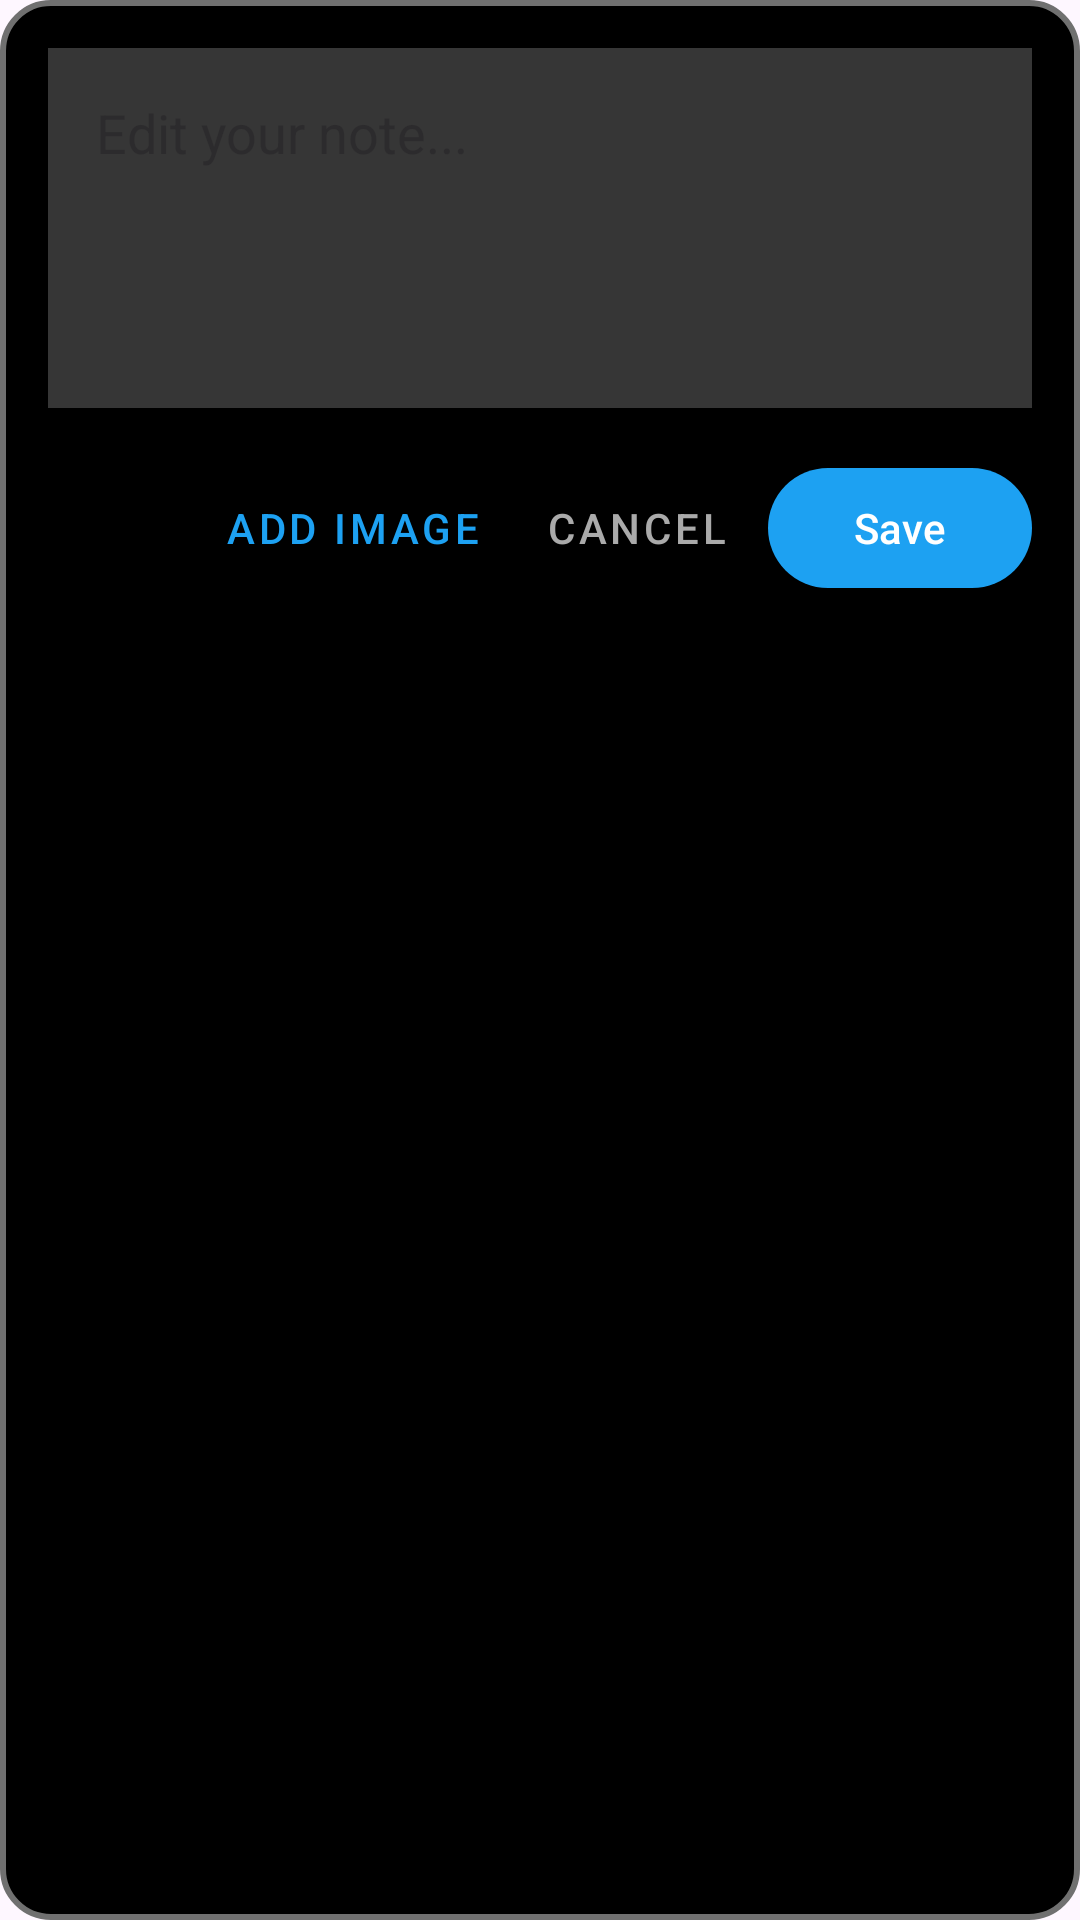

This screen was rendered from an Android layout file. Write that file and the resources it references.
<!-- AndroidManifest.xml: application theme Theme.Testnotes -->
<!-- res/layout/edit_note_popup.xml -->
<LinearLayout xmlns:android="http://schemas.android.com/apk/res/android"
    xmlns:app="http://schemas.android.com/apk/res-auto"
    android:layout_width="match_parent"
    android:layout_height="wrap_content"
    android:orientation="vertical"
    android:padding="16dp"
    android:background="@drawable/outline">

    <EditText
        android:id="@+id/editContentEditText"
        android:layout_width="match_parent"
        android:layout_height="wrap_content"
        android:hint="Edit your note..."
        android:inputType="textMultiLine"
        android:minHeight="120dp"
        android:textColor="#FFFFFF"
        android:background="#363636"
        android:gravity="top|start"
        android:padding="16dp" />

    <ImageView
        android:id="@+id/editAttachedImage"
        android:layout_width="match_parent"
        android:layout_height="200dp"
        android:layout_marginTop="8dp"
        android:scaleType="centerCrop"
        android:visibility="gone"
        android:background="@drawable/image_border" />

    <LinearLayout
        android:layout_width="match_parent"
        android:layout_height="wrap_content"
        android:layout_marginTop="16dp"
        android:orientation="horizontal"
        android:gravity="end">

        <com.google.android.material.button.MaterialButton
            android:id="@+id/editAttachImageButton"
            style="@style/Widget.MaterialComponents.Button.TextButton"
            android:layout_width="wrap_content"
            android:layout_height="wrap_content"
            android:text="Add Image"
            android:textColor="@color/twitter_blue"
            app:icon="@drawable/ic_image"
            app:iconTint="@color/twitter_blue"
            android:backgroundTint="@android:color/transparent" />

        <com.google.android.material.button.MaterialButton
            android:id="@+id/editCancelButton"
            style="@style/Widget.MaterialComponents.Button.TextButton"
            android:layout_width="wrap_content"
            android:layout_height="wrap_content"
            android:text="Cancel"
            android:textColor="#AAAAAA"
            android:backgroundTint="@android:color/transparent" />

        <com.google.android.material.button.MaterialButton
            android:id="@+id/editSaveButton"
            android:layout_width="wrap_content"
            android:layout_height="wrap_content"
            android:text="Save"
            android:textColor="@android:color/white"
            app:backgroundTint="@color/twitter_blue" />
    </LinearLayout>
</LinearLayout>
<!-- resources referenced by this layout -->
<resources>
  <color name="twitter_blue">#1DA1F2</color>
  <!-- drawable image_border (drawable) -->
  <shape xmlns:android="http://schemas.android.com/apk/res/android"
      android:shape="rectangle">
      <solid android:color="#000000" />
      <stroke android:width="1dp" android:color="#333333" />
      <corners android:radius="8dp"/>
  </shape>
  <!-- drawable outline (drawable) -->
  <shape xmlns:android="http://schemas.android.com/apk/res/android"
      android:shape="rectangle">
      <solid android:color="#000000"/> 
      <stroke
          android:width="2dp"
          android:color="#707070"/>
      <corners android:radius="16dp"/>
  </shape>
  <style name="Theme.Testnotes" parent="Base.Theme.Testnotes" />
  <style name="Base.Theme.Testnotes" parent="Theme.Material3.DayNight.NoActionBar">
          
          
      </style>
</resources>
